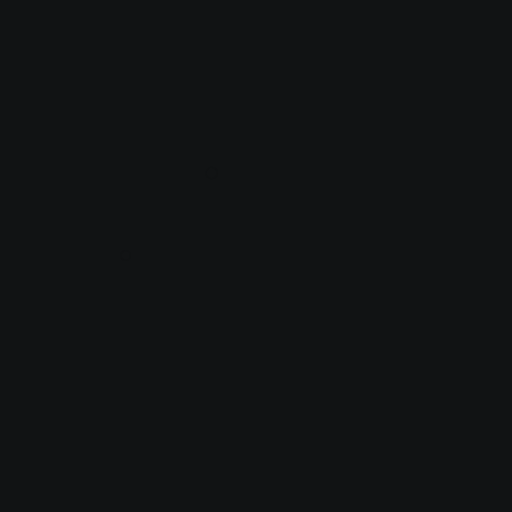
t = 0.00 s
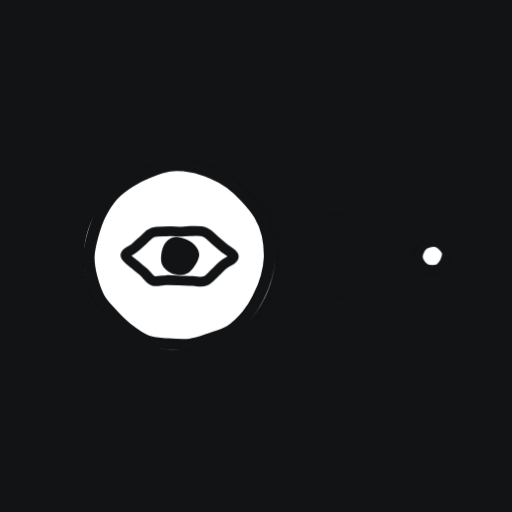
t = 1.00 s
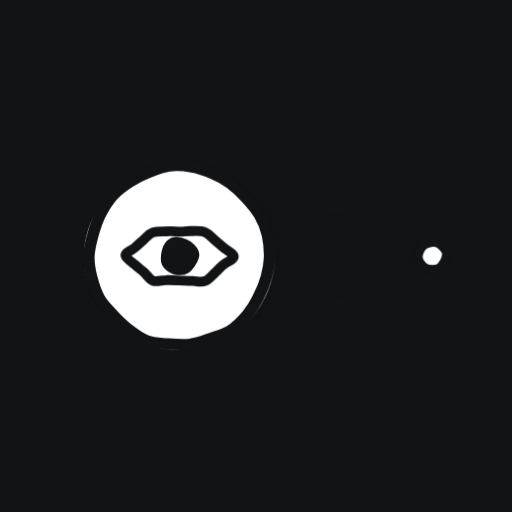
t = 1.60 s
t = 2.19 s: frame unchanged from t = 1.60 s, image omitted
t = 2.78 s: frame unchanged from t = 1.60 s, image omitted
t = 3.38 s: frame unchanged from t = 1.60 s, image omitted

The animated SVG that drew these frames (rendered in a browser with its animation timeline set to each time). Animation: 3 CSS @keyframes rules; one cycle of 3.60 s, repeats indefinitely.

<svg xmlns="http://www.w3.org/2000/svg" viewBox="0 0 400 400" class="ud-ill ud-ill-eye" role="img" aria-label="eye illustration"><style>
.ud-ill-eye .ud-draw{stroke-dasharray:1;stroke-dashoffset:1;animation:ud-draw-eye 600ms cubic-bezier(0.65, 0, 0.35, 1) both}
.ud-ill-eye .ud-pop{transform-box:fill-box;transform-origin:center;animation:ud-pop-eye 787ms linear(0, 0.028, 0.088, 0.171, 0.268, 0.373, 0.478, 0.581, 0.677, 0.764, 0.841, 0.906, 0.961, 1.004, 1.038, 1.062, 1.078, 1.088, 1.092, 1.091, 1.087, 1.08, 1.071, 1.062, 1.052, 1.043, 1.034, 1.025, 1.018, 1.011, 1.006, 1.001, 0.998, 0.995, 0.993, 0.992, 0.992, 0.992, 0.992, 0.992, 0.993, 0.994, 0.995, 0.996, 0.997, 0.997, 0.998, 0.999, 0.999, 1, 1, 1, 1.001, 1) both}
@keyframes ud-draw-eye{to{stroke-dashoffset:0}}
@keyframes ud-pop-eye{from{transform:scale(0)}to{transform:scale(1)}}
.ud-ill-eye .ud-blink{transform-box:fill-box;transform-origin:center;animation:ud-blink-eye 2600ms 1000ms infinite}
@keyframes ud-blink-eye{0%,91.5%,100%{transform:scaleY(1)}95.8%{transform:scaleY(.08)}}
@media (prefers-reduced-motion:reduce){.ud-ill-eye *{animation:none!important}.ud-ill-eye .ud-draw{stroke-dashoffset:0}}</style><rect width="400" height="400" fill="#111314"/><defs>
        <pattern id="ud-ht-eye" width="5" height="5" patternUnits="userSpaceOnUse"><circle cx="2.5" cy="2.5" r="1.25" fill="#111314"/></pattern>
        <linearGradient id="ud-fade-eye" x1="0" x2="1"><stop offset="0" stop-color="#fff"/><stop offset="1" stop-color="#fff" stop-opacity=".25"/></linearGradient>
        <mask id="ud-mask-eye"><rect width="400" height="400" fill="url(#ud-fade-eye)"/></mask>
      </defs><path class="ud-pop" fill="url(#ud-ht-eye)" mask="url(#ud-mask-eye)" d="M160.8 139.1Q160.8 135.1 164.6 136.3L319.3 183.6Q328.9 186.5 328.7 196.5L328.5 204.4Q328.3 214.4 318.8 217.3L164.7 264.7Q160.9 265.8 160.9 261.8Z" style="animation-delay:260ms"/><path class="ud-pop" fill="#ffffff" d="M117.1 133.4C132 127.9 149 129.6 163.3 134.4C177.6 139.3 194.6 149.9 203 162.5C211.4 175.2 215.5 195.2 213.6 210.2C211.7 225.2 203.9 242.2 191.5 252.6C179.1 263.1 154.3 271.7 139.1 272.9C123.9 274.1 112.3 269.1 100.4 259.9C88.5 250.7 72.2 233 67.8 217.6C63.4 202.2 65.9 181.6 74.1 167.6C82.3 153.5 102.3 139 117.1 133.4Z"/><path class="ud-draw" fill="none" stroke="#111314" stroke-width="9" stroke-linecap="round" stroke-linejoin="round" pathLength="1" d="M165.7 135.3C170.7 137.4 175.3 139.8 179.7 143C184 146.1 188.1 150 191.9 154.2C195.8 158.4 199.9 163.1 202.7 167.9C205.5 172.7 207.6 177.7 208.9 183.3C210.2 188.8 210.7 195.6 210.6 201.1C210.4 206.6 209.6 211.1 208.1 216.3C206.7 221.6 204.2 227.6 201.6 232.6C199.1 237.7 196.4 242.1 192.8 246.4C189.2 250.7 184.6 255.3 179.8 258.4C175 261.4 169 262.9 163.8 264.7C158.6 266.5 154 268.3 148.4 269C142.9 269.6 136.2 269.1 130.5 268.7C124.9 268.2 119.8 268.3 114.6 266.2C109.4 264.2 103.7 259.9 99.2 256.4C94.8 253 91.5 249.5 87.9 245.6C84.3 241.7 80.3 237.9 77.6 233C74.8 228 72.8 221.4 71.4 216C70.1 210.5 69.2 205.6 69.4 200.2C69.6 194.7 71.1 188.9 72.6 183.4C74.1 178 75.7 172.7 78.3 167.6C80.9 162.4 84.5 156.7 88.3 152.4C92.1 148.2 96.5 145.1 101 142.2C105.5 139.3 110.1 137 115.4 134.9C120.6 132.8 126.6 130.2 132.4 129.5C138.1 128.7 144.3 129.3 149.9 130.3C155.4 131.2 160.8 133.2 165.7 135.3Z"/><path class="ud-pop" fill="#ffffff" stroke="#111314" stroke-width="7.2" d="M343.7 209.1C340.9 211.1 335.4 211.1 332.6 209.7C329.7 208.3 326.8 204 326.6 200.9C326.4 197.8 328.8 193.2 331.3 191.3C333.8 189.4 338.8 188.5 341.7 189.6C344.6 190.8 348.6 194.8 348.9 198C349.2 201.3 346.4 207.2 343.7 209.1Z" style="animation-delay:300ms"/><g class="ud-blink"><path class="ud-draw" fill="none" stroke="#111314" stroke-width="7.6499999999999995" stroke-linecap="round" stroke-linejoin="round" pathLength="1" style="animation-delay:240ms" d="M98 199.4C98 197.2 103.1 195.4 105.5 193.3C108 191.2 110.4 188.8 112.7 186.8C115 184.9 116.4 182.5 119.4 181.5C122.4 180.5 127 180.8 130.6 180.7C134.1 180.5 137.4 180.9 140.5 180.9C143.7 180.8 146.2 180.4 149.4 180.5C152.7 180.5 156.9 180.2 159.9 181.3C163 182.5 165.1 185.3 167.5 187.3C169.9 189.3 172 191.1 174.6 193.3C177.1 195.5 182.6 198.3 182.6 200.5C182.6 202.8 176.9 204.7 174.4 206.9C171.9 209 170.1 211.1 167.8 213.2C165.4 215.4 163.1 218.5 160.2 219.5C157.4 220.6 154 219.6 150.6 219.5C147.1 219.5 143.1 219.2 139.7 219.1C136.2 218.9 133 218.7 129.6 218.8C126.3 218.8 122.5 220.4 119.7 219.4C116.8 218.4 114.9 214.9 112.6 212.8C110.2 210.7 107.8 209 105.4 206.8C103 204.6 98 201.7 98 199.4Z"/><path class="ud-pop" fill="#111314" d="M155.7 199.6C155.4 203.5 151.2 210.3 147.9 212.8C144.6 215.2 139.5 215.5 135.9 214.4C132.3 213.3 127.7 210.1 126.3 206.3C124.9 202.6 126 195.6 127.7 192.1C129.4 188.5 132.8 185.5 136.5 185C140.2 184.6 146.7 186.9 149.9 189.4C153.1 191.8 156 195.7 155.7 199.6Z" style="animation-delay:420ms"/></g></svg>
